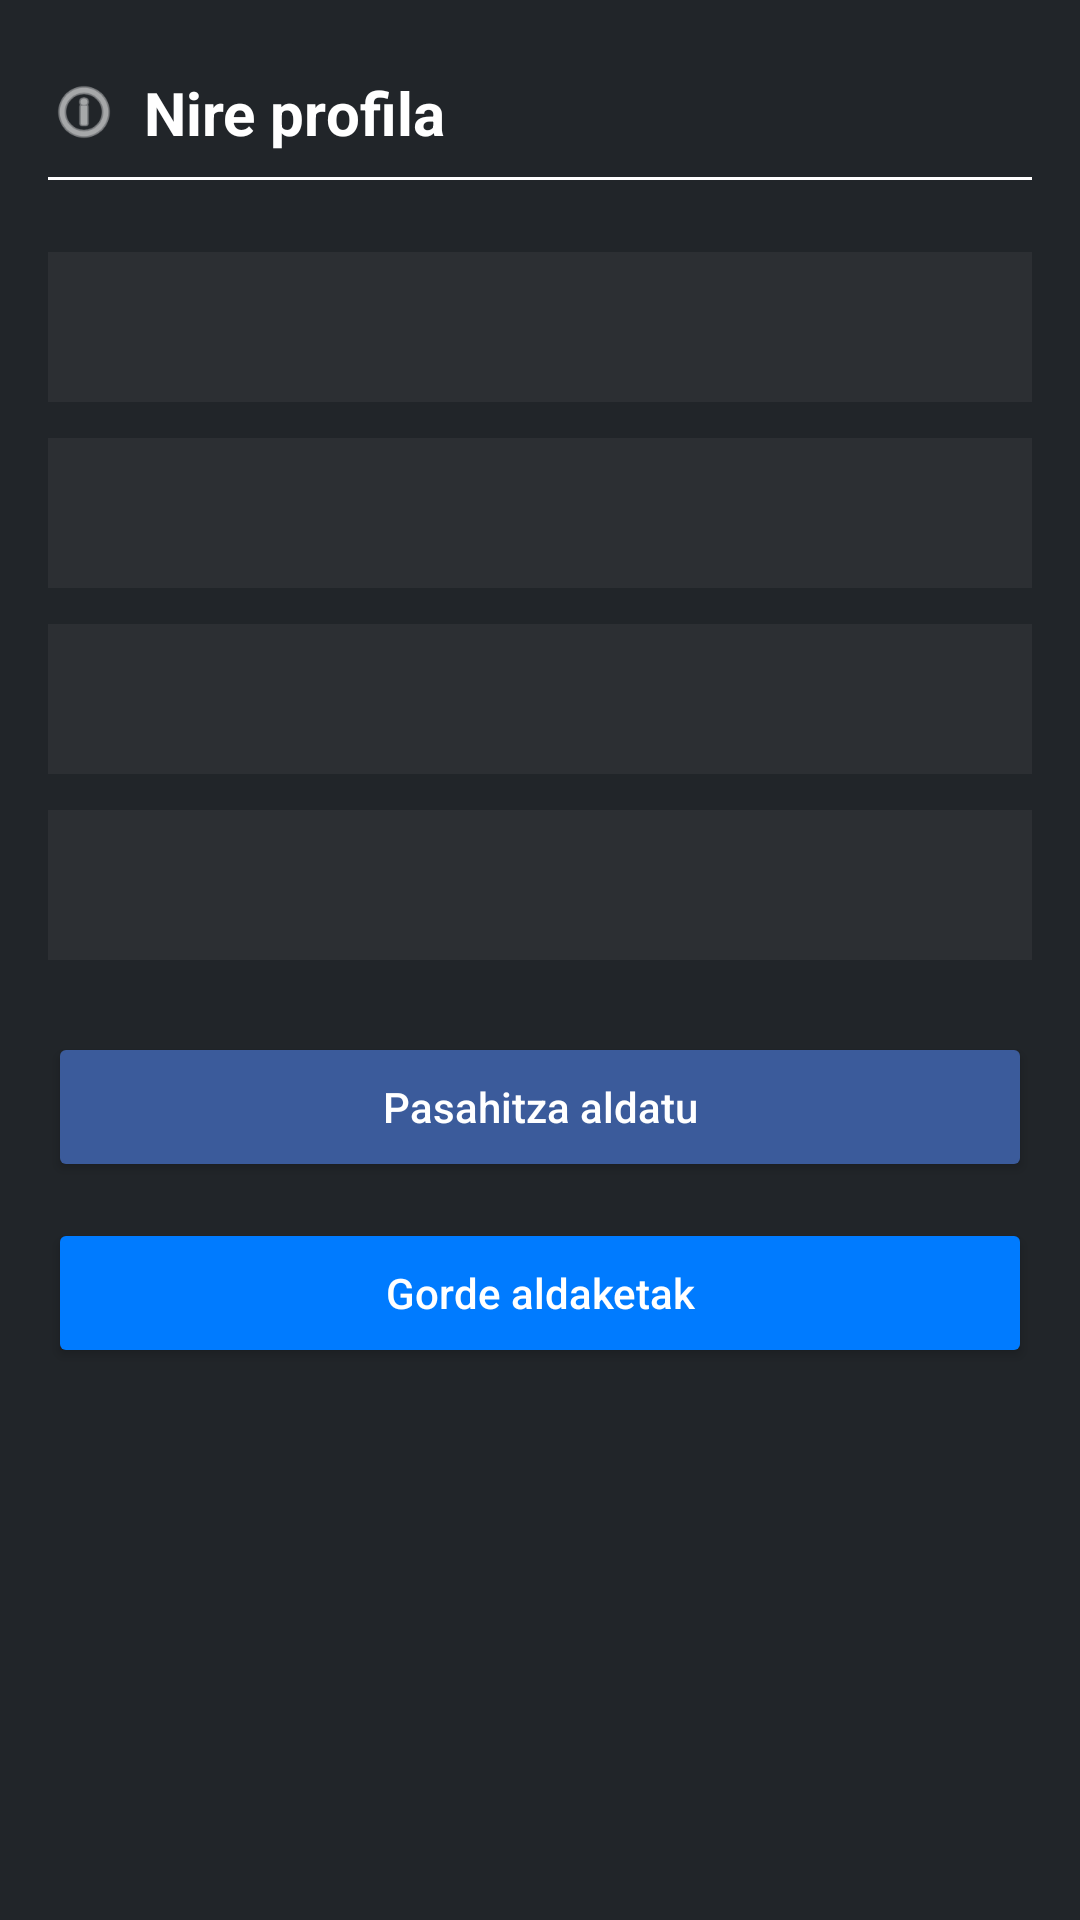

Write the Android layout XML for this screen, with the resource values it uses.
<!-- AndroidManifest.xml: application theme Theme.Talk2Sign -->
<!-- res/layout/activity_profile_view.xml -->
<?xml version="1.0" encoding="utf-8"?>
<ScrollView xmlns:android="http://schemas.android.com/apk/res/android"
    xmlns:tools="http://schemas.android.com/tools"
    android:layout_width="match_parent"
    android:layout_height="match_parent"
    xmlns:app="http://schemas.android.com/apk/res-auto"
    android:background="#212529">

    <LinearLayout
        android:layout_width="match_parent"
        android:layout_height="wrap_content"
        android:orientation="vertical"
        android:padding="16dp">

        
        <LinearLayout
            android:layout_width="match_parent"
            android:layout_height="wrap_content"
            android:orientation="horizontal"
            android:gravity="center_vertical"
            android:layout_marginTop="8dp"
            android:layout_marginBottom="8dp">

            <ImageView
                android:layout_width="24dp"
                android:layout_height="24dp"
                android:layout_marginEnd="8dp"
                android:src="@android:drawable/ic_menu_info_details"
                app:srcCompat="@drawable/arrow_back_svgrepo_com"
                app:tint="#FFFFFF" />

            <TextView
                android:layout_width="wrap_content"
                android:layout_height="wrap_content"
                android:text="@string/profile"
                android:textColor="#FFFFFF"
                android:textStyle="bold"
                android:textSize="20sp" />
        </LinearLayout>

        <View
            android:layout_width="match_parent"
            android:layout_height="1dp"
            android:background="#FFFFFF" />

        
        <EditText
            android:id="@+id/Name_ET"
            android:layout_width="match_parent"
            android:layout_height="50dp"
            android:layout_marginTop="24dp"
            android:background="#2C2F33"
            android:padding="12dp"
            android:textColor="#FFFFFF"
            android:textColorHint="#AAAAAA" />

        <EditText
            android:id="@+id/Surname_ET"
            android:layout_width="match_parent"
            android:layout_height="50dp"
            android:layout_marginTop="12dp"
            android:background="#2C2F33"
            android:padding="12dp"
            android:textColor="#FFFFFF"
            android:textColorHint="#AAAAAA" />

        <EditText
            android:id="@+id/Email_ET"
            android:layout_width="match_parent"
            android:layout_height="50dp"
            android:layout_marginTop="12dp"
            android:background="#2C2F33"
            android:inputType="textEmailAddress"
            android:padding="12dp"
            android:textColor="#FFFFFF"
            android:textColorHint="#AAAAAA" />

        <EditText
            android:id="@+id/DateBirth_ET"
            android:layout_width="match_parent"
            android:layout_height="50dp"
            android:layout_marginTop="12dp"
            android:background="#2C2F33"
            android:padding="12dp"
            android:textColor="#FFFFFF"
            android:textColorHint="#AAAAAA" />

        
        <Button
            android:id="@+id/changePasswordButton"
            android:layout_width="match_parent"
            android:layout_height="50dp"
            android:layout_marginTop="24dp"
            android:text="@string/change_password"
            android:backgroundTint="#3B5B9B"
            android:textColor="#FFFFFF"
            android:textAllCaps="false" />

        
        <Button
            android:id="@+id/saveChangesButton"
            android:layout_width="match_parent"
            android:layout_height="50dp"
            android:layout_marginTop="12dp"
            android:text="@string/save_changes"
            android:backgroundTint="#007BFF"
            android:textColor="#FFFFFF"
            android:textAllCaps="false" />

    </LinearLayout>
</ScrollView>
<!-- resources referenced by this layout -->
<resources>
  <string name="change_password">Pasahitza aldatu</string>
  <string name="profile">Nire profila</string>
  <string name="save_changes">Gorde aldaketak</string>
  <style name="Theme.Talk2Sign" parent="Base.Theme.Talk2Sign" />
  <style name="Base.Theme.Talk2Sign" parent="Theme.Material3.DayNight.NoActionBar">
          
          
      </style>
</resources>
